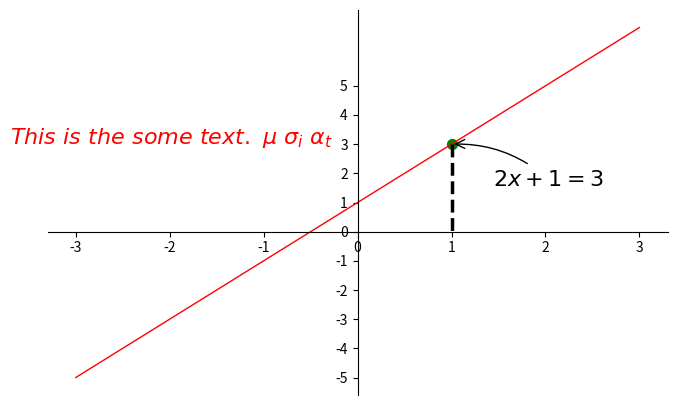

The script that saved this image:
import matplotlib.pyplot as plt
import numpy as np
x=np.linspace(-3,3,50)
y=2*x+1
plt.figure(num=3,figsize=(8,5))
plt.plot(x,y,color='red',linewidth=1.0)
new_ticks=np.linspace(-5,5,11)
print(new_ticks)
plt.yticks(new_ticks)
#gca='get current axis'
ax=plt.gca()
ax.spines['right'].set_color('none')
ax.spines['top'].set_color('none')
ax.xaxis.set_ticks_position('bottom')
ax.yaxis.set_ticks_position('left')
ax.spines['bottom'].set_position(('data',0)) #outward, axes
ax.spines['left'].set_position(('data',0))
x0=1
y0=2*x0+1
plt.scatter(x0,y0,s=50,color='g')
plt.plot([x0,x0],[y0,0],'k--',linewidth=2.5)
#method 1
#####
plt.annotate(r'$2x+1=%s$'%y0,xy=(x0,y0),xycoords='data',xytext=(+30,-30),textcoords='offset points',fontsize=16,arrowprops=dict(arrowstyle='->',connectionstyle='arc3,rad=.2'))
#method 2
#####
plt.text(-3.7,3,r'$This\ is\ the\ some\ text.\ \mu\ \sigma_i\ \alpha_t$',fontdict={'size':16,'color':'r'})
plt.show()